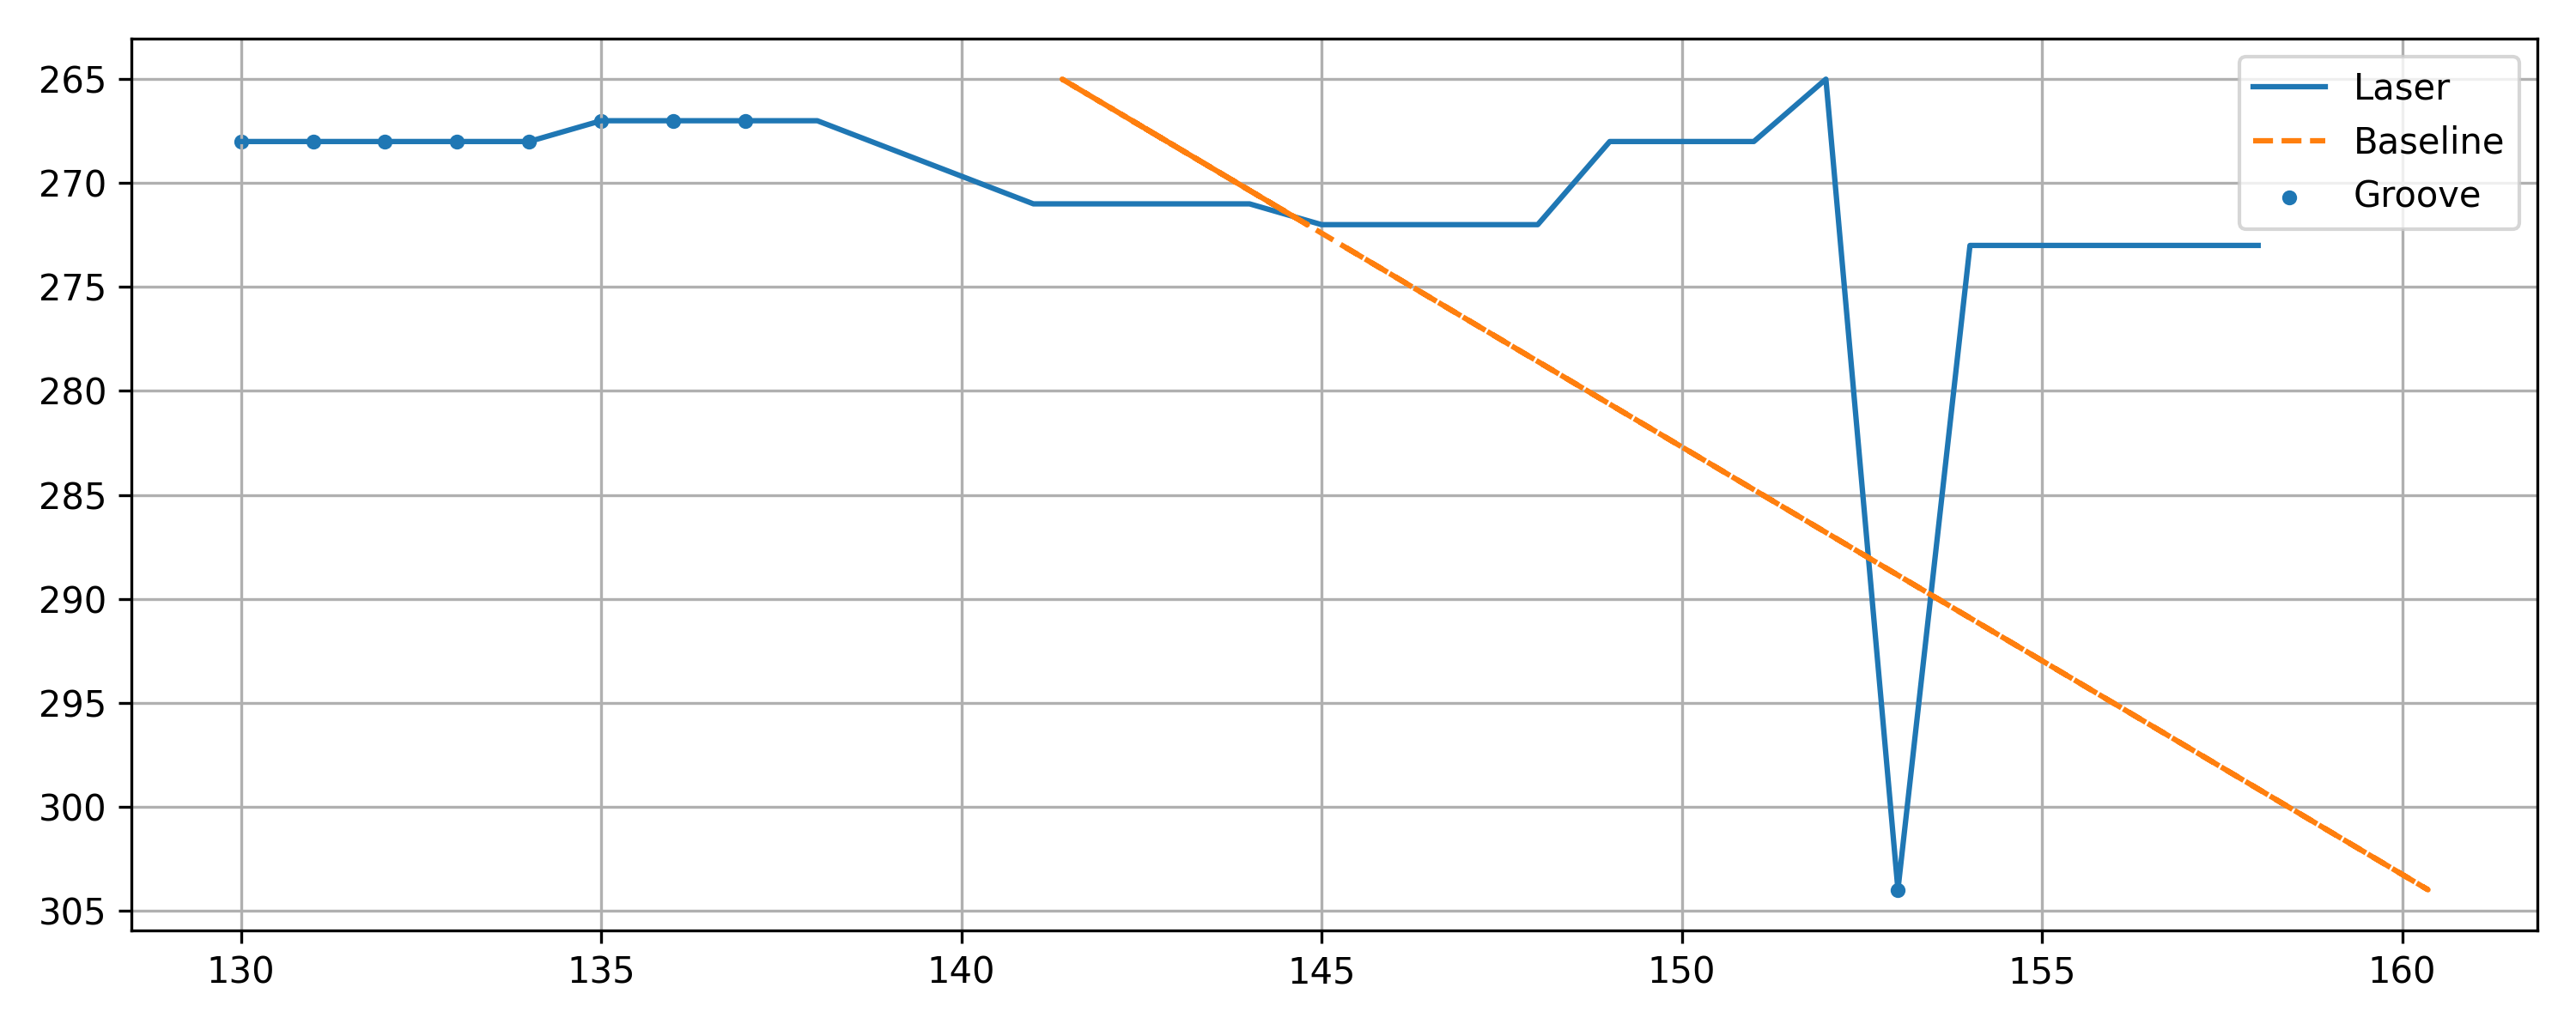

Source data for this figure (header and first rows):
x, y, baseline, depth, groove
130, 268, 142.9, 12.86, 1
131, 268, 142.9, 11.86, 1
132, 268, 142.9, 10.86, 1
133, 268, 142.9, 9.857, 1
134, 268, 142.9, 8.857, 1
135, 267, 142.4, 7.371, 1
136, 267, 142.4, 6.371, 1
137, 267, 142.4, 5.371, 1
138, 267, 142.4, 4.371, 0
141, 271, 144.3, 3.315, 0
142, 271, 144.3, 2.315, 0
143, 271, 144.3, 1.315, 0
144, 271, 144.3, 0.3153, 0
145, 272, 144.8, -0.1985, 0
146, 272, 144.8, -1.199, 0
147, 272, 144.8, -2.199, 0
148, 272, 144.8, -3.199, 0
149, 268, 142.9, -6.143, 0
150, 268, 142.9, -7.143, 0
151, 268, 142.9, -8.143, 0
152, 265, 141.4, -10.6, 0
153, 304, 160.4, 7.358, 1
154, 273, 145.3, -8.712, 0
155, 273, 145.3, -9.712, 0
156, 273, 145.3, -10.71, 0
157, 273, 145.3, -11.71, 0
158, 273, 145.3, -12.71, 0
